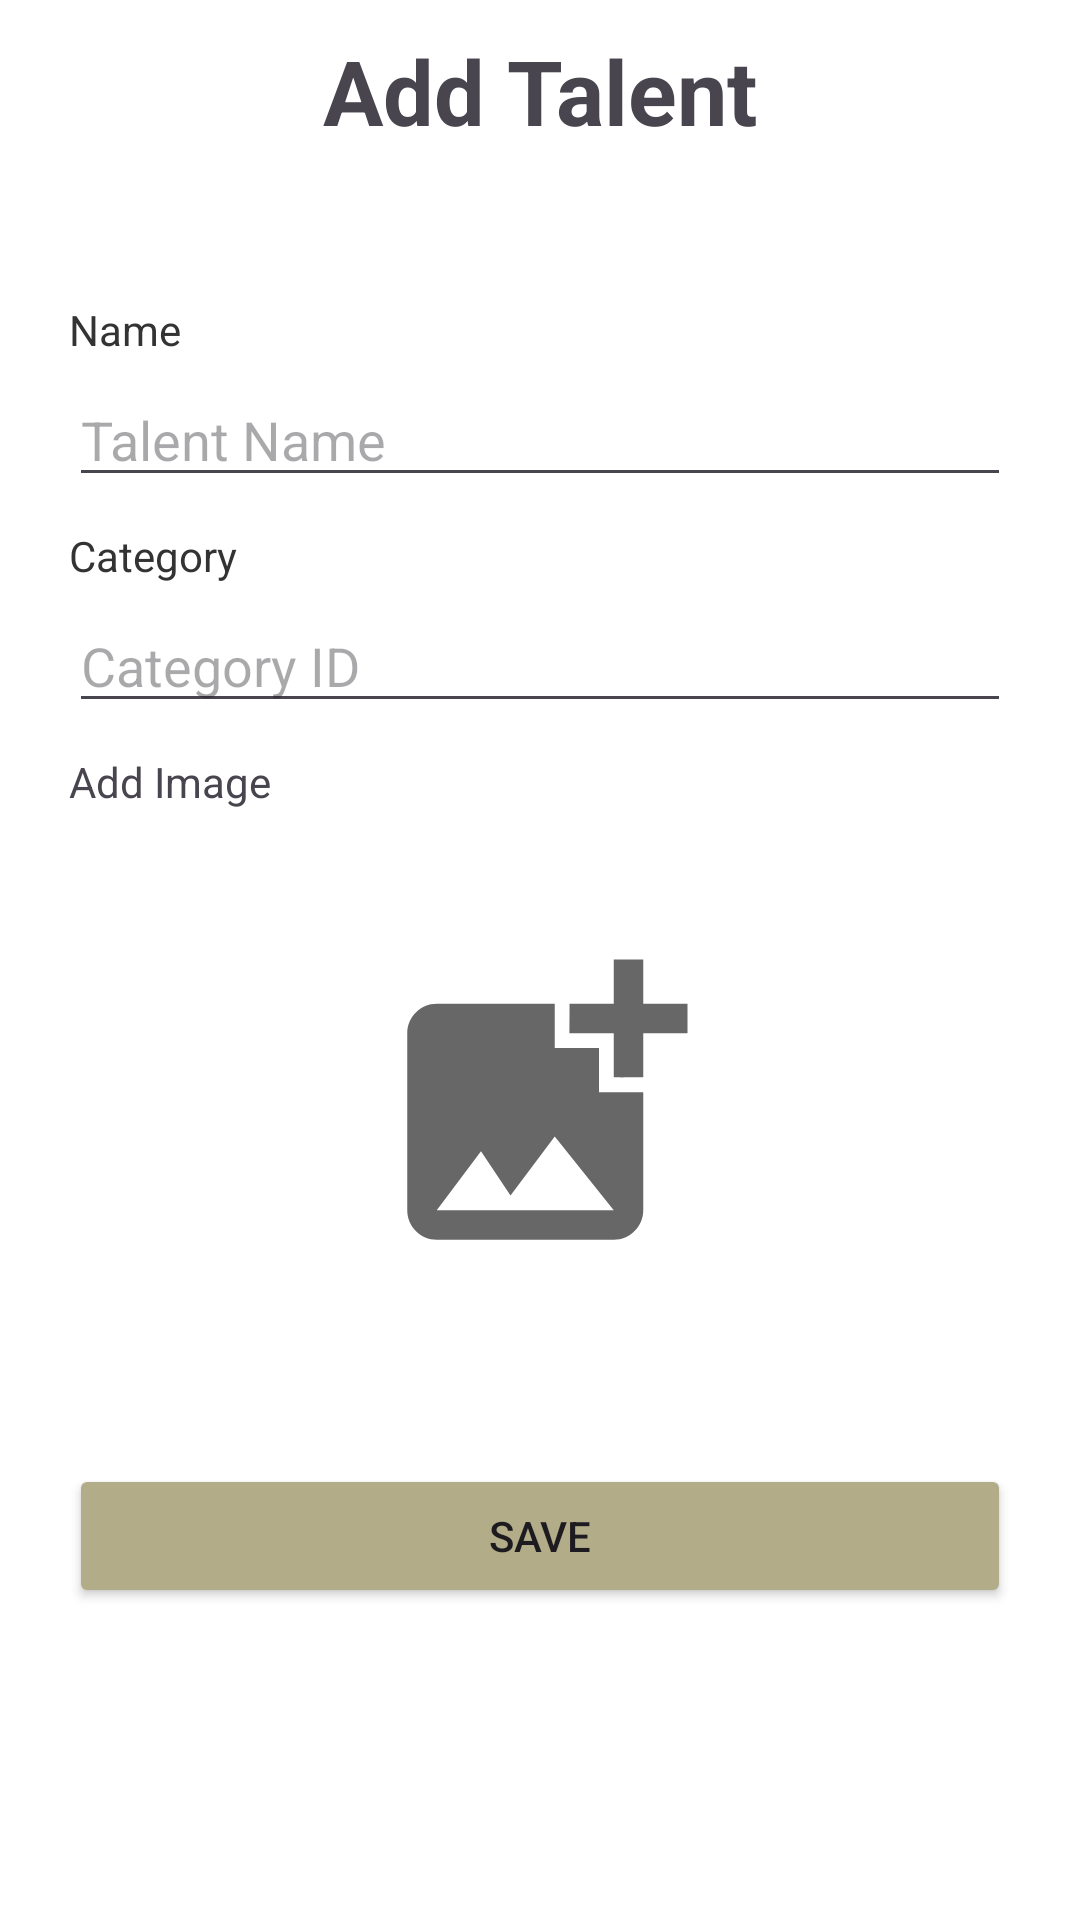

Reconstruct the res/layout file that produces this screen, plus the resources it refers to.
<!-- AndroidManifest.xml: application theme Theme.Talentmanagement -->
<!-- res/layout/activity_talent_tambah.xml -->
<?xml version="1.0" encoding="utf-8"?>
<LinearLayout xmlns:app="http://schemas.android.com/apk/res-auto"
    xmlns:tools="http://schemas.android.com/tools"
    xmlns:android="http://schemas.android.com/apk/res/android"
    android:layout_width="match_parent"
    android:layout_height="match_parent"
    android:padding="10dp"
    android:layout_marginTop="25dp"
    android:background="#ffffff"
    android:orientation="vertical"
    tools:context=".talent_tambah">
    <TextView
        android:layout_width="match_parent"
        android:layout_height="wrap_content"
        android:gravity="center"
        android:text="Add Talent"
        android:textStyle="bold"
        android:textSize="30dp"></TextView>
    <LinearLayout
        android:layout_width="wrap_content"
        android:layout_height="wrap_content"
        android:layout_gravity="center"
        android:layout_marginTop="50dp"
        android:orientation="vertical">
        <TextView
            android:layout_width="wrap_content"
            android:layout_height="wrap_content"
            android:text="Name"
            android:textColor="#333333"
            android:layout_marginBottom="5dp"></TextView>
        <EditText
            android:id="@+id/edt_untuk"
            android:layout_width="match_parent"
            android:layout_height="wrap_content"
            android:layout_marginBottom="10dp"
            android:hint="Talent Name"></EditText>
        <TextView
            android:layout_width="wrap_content"
            android:layout_height="wrap_content"
            android:text="Category"
            android:textColor="#333333"
            android:layout_marginBottom="5dp"></TextView>
        <EditText
            android:layout_width="match_parent"
            android:layout_height="wrap_content"
            android:id="@+id/edt_judul"
            android:hint="Category ID"
            android:layout_marginBottom="10dp"></EditText>
        <TextView
            android:layout_width="wrap_content"
            android:layout_height="wrap_content"
            android:text="Add Image"></TextView>
        <ImageView
            android:id="@+id/iv_upload"
            android:layout_width="314dp"
            android:layout_height="198dp"
            android:layout_gravity="center"
            android:padding="40dp"
            android:src="@drawable/upload"></ImageView>
        <Button
            android:id="@+id/btn_simpan"
            android:layout_width="match_parent"
            android:layout_height="wrap_content"
            android:layout_marginTop="20dp"
            android:backgroundTint="@color/sage"
            android:text="Save"></Button>
    </LinearLayout>
</LinearLayout>
<!-- resources referenced by this layout -->
<resources>
  <color name="sage">#B2AC88</color>
  <!-- drawable upload (drawable) -->
  <vector android:height="24dp" android:tint="#676767"
      android:viewportHeight="24" android:viewportWidth="24"
      android:width="24dp" xmlns:android="http://schemas.android.com/apk/res/android">
      <path android:fillColor="@android:color/white" android:pathData="M19,7v2.99s-1.99,0.01 -2,0L17,7h-3s0.01,-1.99 0,-2h3L17,2h2v3h3v2h-3zM16,11L16,8h-3L13,5L5,5c-1.1,0 -2,0.9 -2,2v12c0,1.1 0.9,2 2,2h12c1.1,0 2,-0.9 2,-2v-8h-3zM5,19l3,-4 2,3 3,-4 4,5L5,19z"/>
  </vector>
  <style name="Theme.Talentmanagement" parent="Base.Theme.Talentmanagement" />
  <style name="Base.Theme.Talentmanagement" parent="Theme.Material3.DayNight.NoActionBar">
          
          
      </style>
</resources>
